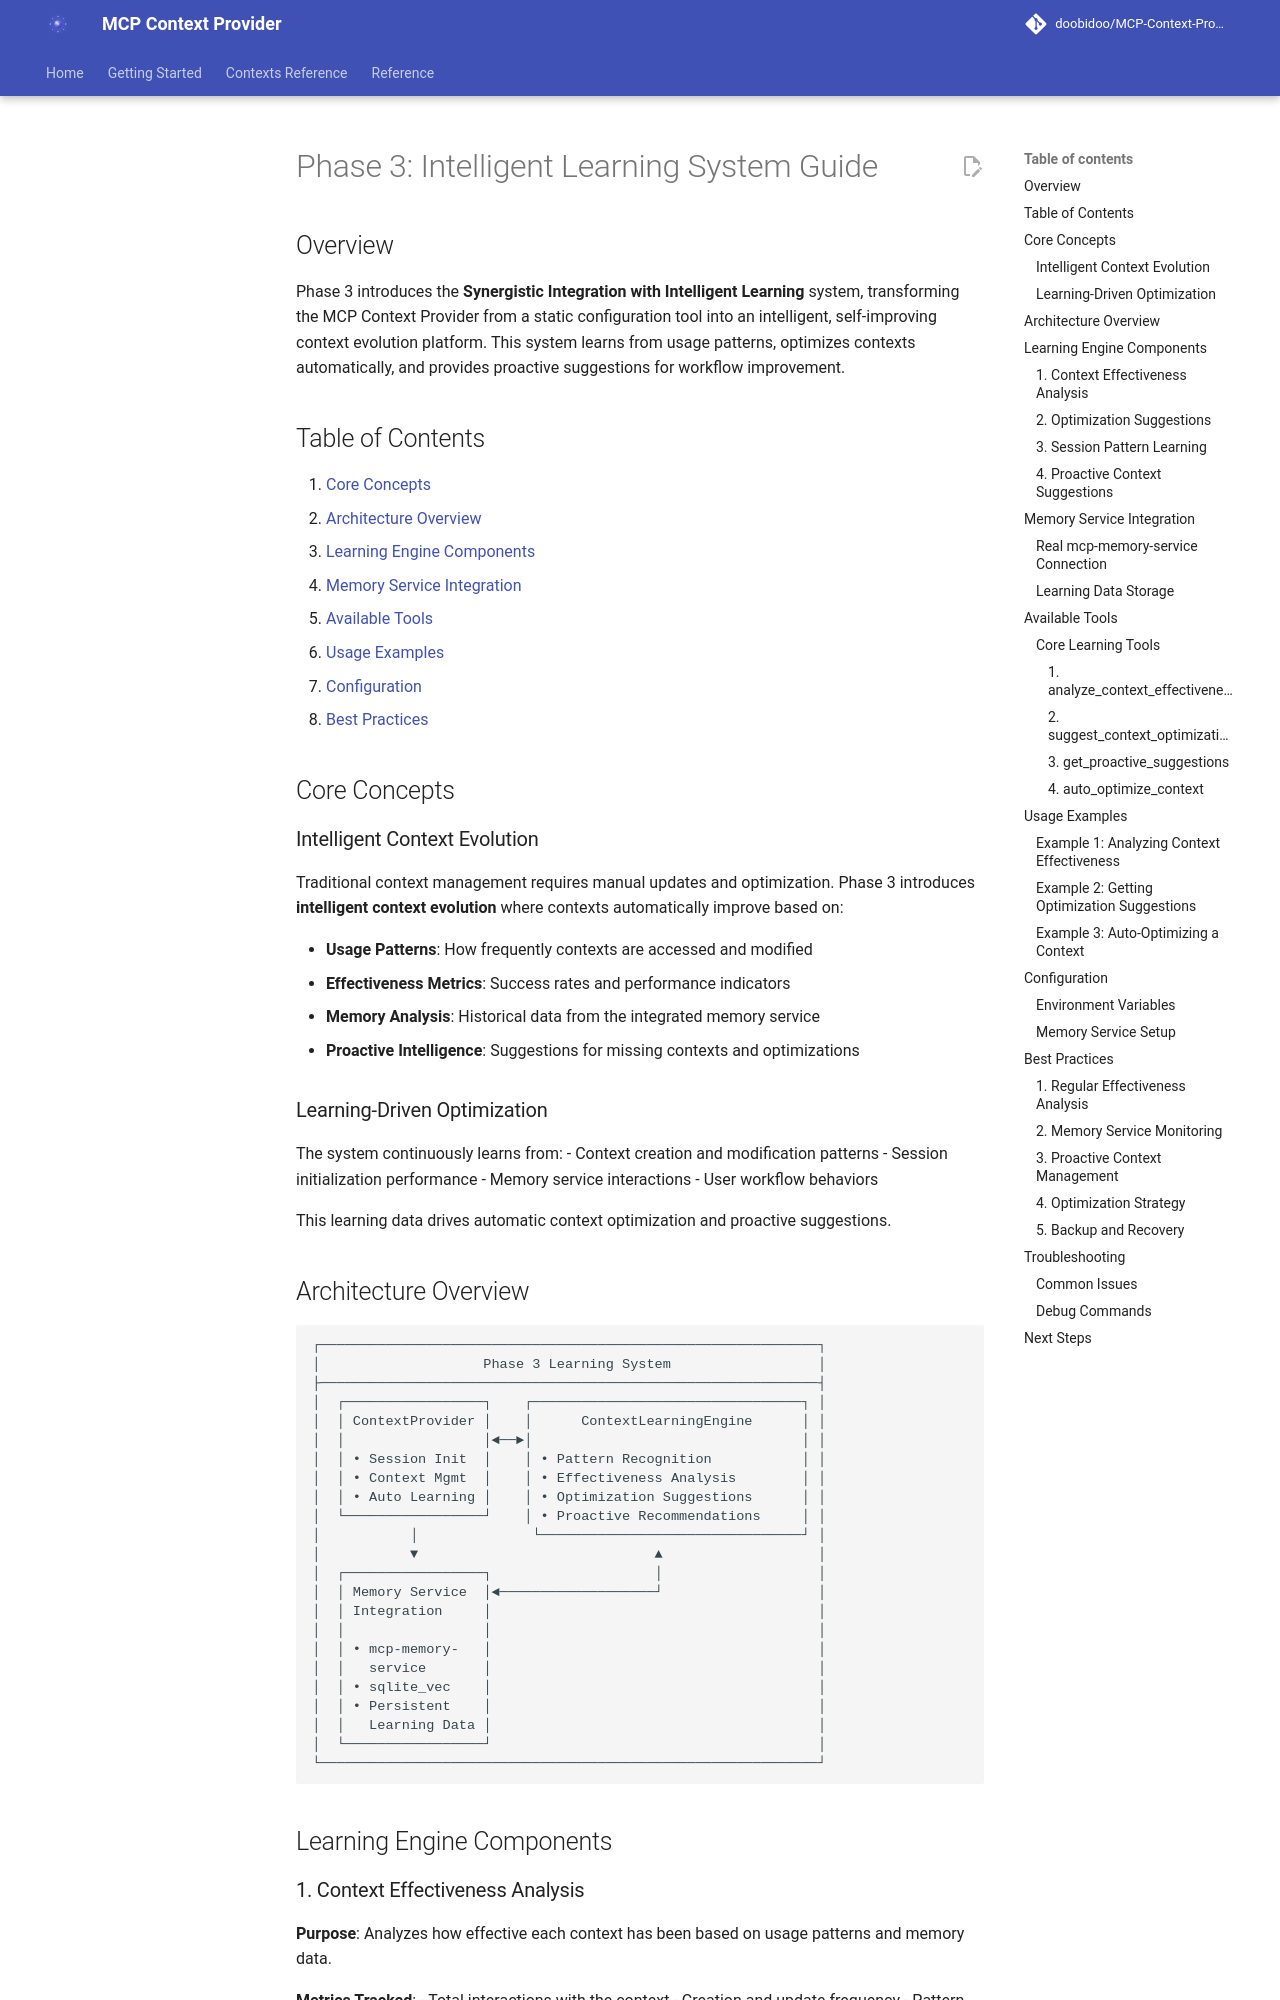

repository: doobidoo/MCP-Context-Provider · page: archive/v1/phase3/LEARNING_GUIDE/index.html · generator: mkdocs

# Phase 3: Intelligent Learning System Guide

## Overview

Phase 3 introduces the **Synergistic Integration with Intelligent Learning** system, transforming the MCP Context Provider from a static configuration tool into an intelligent, self-improving context evolution platform. This system learns from usage patterns, optimizes contexts automatically, and provides proactive suggestions for workflow improvement.

## Table of Contents

1. [Core Concepts](#core-concepts)
2. [Architecture Overview](#architecture-overview)
3. [Learning Engine Components](#learning-engine-components)
4. [Memory Service Integration](#memory-service-integration)
5. [Available Tools](#available-tools)
6. [Usage Examples](#usage-examples)
7. [Configuration](#configuration)
8. [Best Practices](#best-practices)

## Core Concepts

### Intelligent Context Evolution

Traditional context management requires manual updates and optimization. Phase 3 introduces **intelligent context evolution** where contexts automatically improve based on:

- **Usage Patterns**: How frequently contexts are accessed and modified
- **Effectiveness Metrics**: Success rates and performance indicators
- **Memory Analysis**: Historical data from the integrated memory service
- **Proactive Intelligence**: Suggestions for missing contexts and optimizations

### Learning-Driven Optimization

The system continuously learns from:
- Context creation and modification patterns
- Session initialization performance
- Memory service interactions
- User workflow behaviors

This learning data drives automatic context optimization and proactive suggestions.
